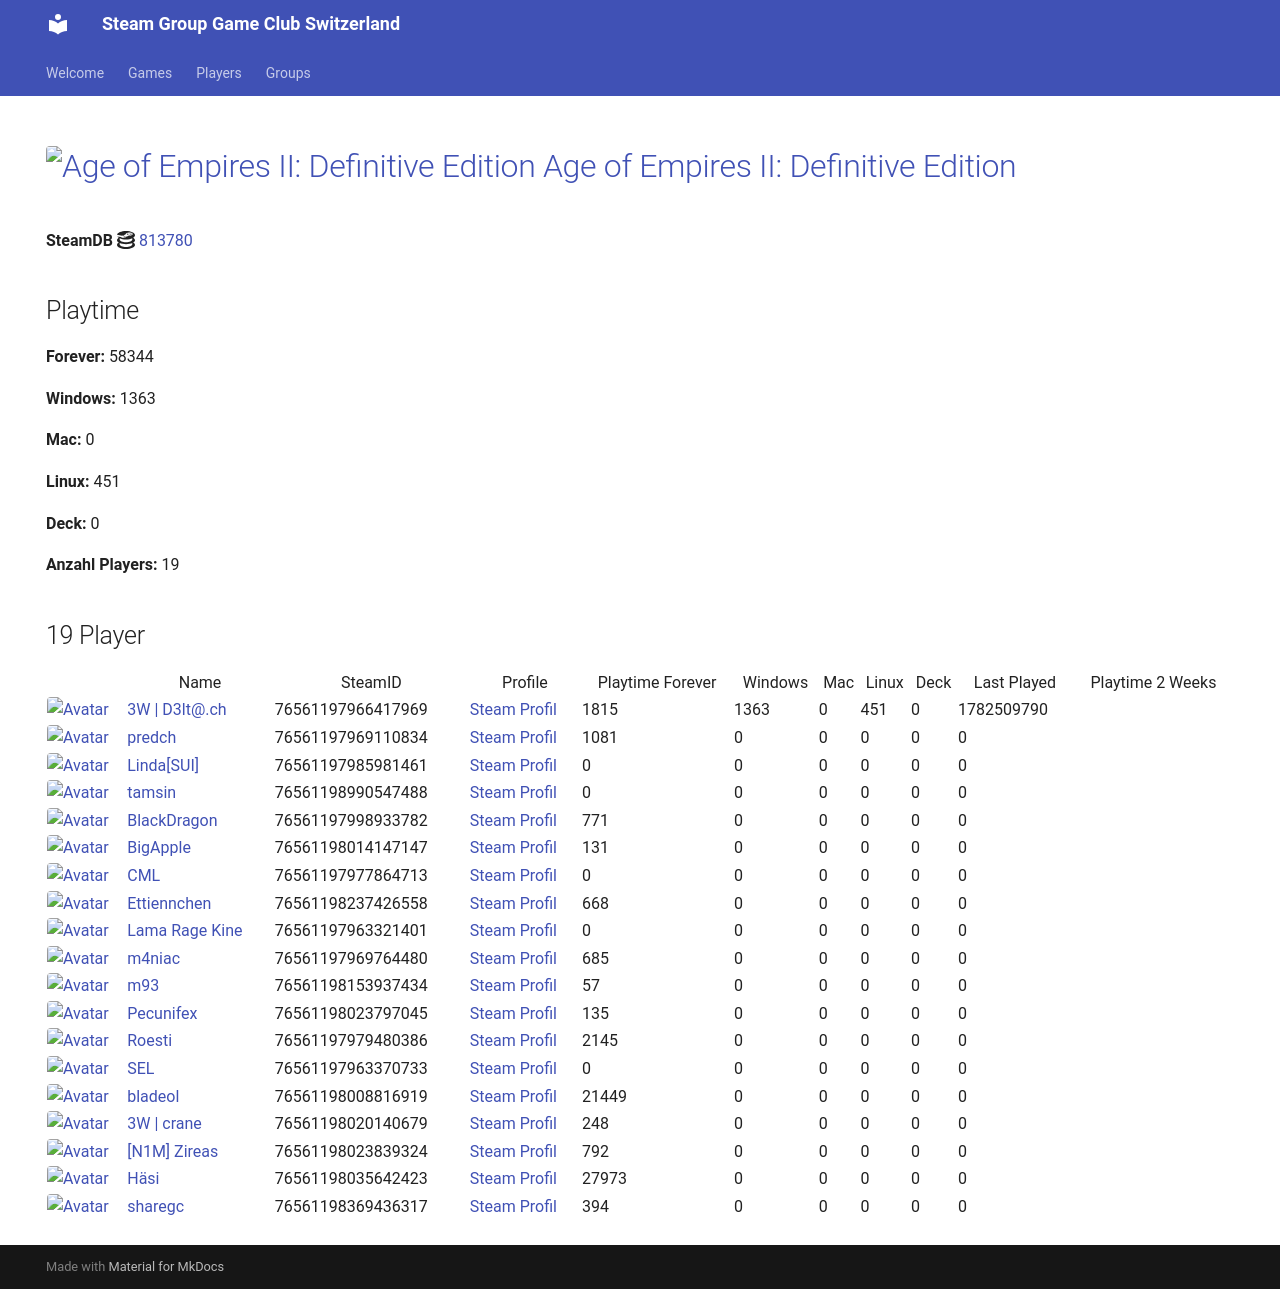

repository: Game-Club-Switzerland/steam.gameclub.ch · page: game/813780/index.html · generator: mkdocs

---
hide:
  - navigation
  - toc
---
# <a href="https://store.steampowered.com/app/813780"><img src="https://media.steampowered.com/steamcommunity/public/images/apps/813780/e2b5a7beb58136b892e517cb93ae08b36065363c.jpg" alt="Age of Empires II: Definitive Edition" style="width:32px;height:32px;border-radius:4px;" /> Age of Empires II: Definitive Edition</a>

**SteamDB :simple-steamdb:** <a href="https://steamdb.info/app/813780">813780</a>

## Playtime

**Forever:** 87525

**Windows:** 1363

**Mac:** 0

**Linux:** 0

**Deck:** 0

**Anzahl Players:** 23
## 23 Player

<table id="charts-table" class="display" style="width:100%">
            <thead>
                <tr>
                    <th></th>
                    <th>Name</th>
                    <th>SteamID</th>
                    <th>Profile</th>
                    <th>Playtime Forever</th>
                    <th>Windows</th>
                    <th>Mac</th>
                    <th>Linux</th>
                    <th>Deck</th>
                    <th>Last Played</th>
                    <th>Playtime 2 Weeks</th>
                </tr>
            </thead>
            <tbody>
        <tr>
<td><a href="/player/76561197966417969" target="_blank" title="3W | D3lt@.ch"><img src="https://avatars.steamstatic.com/363ea361fc7ff2a14a2a780a5e15e66cee03e434_full.jpg" alt="Avatar" style="width:48px;height:48px;border-radius:4px;"></a></td><td><a href="/player/76561197966417969" target="_blank" title="3W | D3lt@.ch">3W | D3lt@.ch</a></td><td>76561197966417969</td><td><a href="https://steamcommunity.com/id/3wd3lta/" target="_blank">Steam Profil</a></td><td>1363</td><td>1363</td><td>0</td><td>0</td><td>0</td><td>1751060468</td><td></td></tr>
<tr>
<td><a href="/player/76561197970585783" target="_blank" title="Jim doesn't feel like dancing."><img src="https://avatars.steamstatic.com/7815f1938354e9b2a63e079fd40874c826340230_full.jpg" alt="Avatar" style="width:48px;height:48px;border-radius:4px;"></a></td><td><a href="/player/76561197970585783" target="_blank" title="Jim doesn't feel like dancing.">Jim doesn't feel like dancing.</a></td><td>76561197970585783</td><td><a href="https://steamcommunity.com/profiles/76561197970585783/" target="_blank">Steam Profil</a></td><td>1001</td><td>0</td><td>0</td><td>0</td><td>0</td><td>0</td><td></td></tr>
<tr>
<td><a href="/player/76561197985981461" target="_blank" title="Linda[SUI]"><img src="https://avatars.steamstatic.com/715689713a0bd4a947c884e2bfa8b8f2b124ea9d_full.jpg" alt="Avatar" style="width:48px;height:48px;border-radius:4px;"></a></td><td><a href="/player/76561197985981461" target="_blank" title="Linda[SUI]">Linda[SUI]</a></td><td>76561197985981461</td><td><a href="https://steamcommunity.com/profiles/76561197985981461/" target="_blank">Steam Profil</a></td><td>0</td><td>0</td><td>0</td><td>0</td><td>0</td><td>0</td><td></td></tr>
<tr>
<td><a href="/player/76561197969110834" target="_blank" title="predch"><img src="https://avatars.steamstatic.com/8dfe278c7493b6984540e57ecd57b791df13841e_full.jpg" alt="Avatar" style="width:48px;height:48px;border-radius:4px;"></a></td><td><a href="/player/76561197969110834" target="_blank" title="predch">predch</a></td><td>76561197969110834</td><td><a href="https://steamcommunity.com/profiles/76561197969110834/" target="_blank">Steam Profil</a></td><td>857</td><td>0</td><td>0</td><td>0</td><td>0</td><td>0</td><td></td></tr>
<tr>
<td><a href="/player/76561198014147147" target="_blank" title="BigApple"><img src="https://avatars.steamstatic.com/c2ccb85440535c4503bfd8bdbcf964d097f8dcd4_full.jpg" alt="Avatar" style="width:48px;height:48px;border-radius:4px;"></a></td><td><a href="/player/76561198014147147" target="_blank" title="BigApple">BigApple</a></td><td>76561198014147147</td><td><a href="https://steamcommunity.com/profiles/76561198014147147/" target="_blank">Steam Profil</a></td><td>131</td><td>0</td><td>0</td><td>0</td><td>0</td><td>0</td><td></td></tr>
<tr>
<td><a href="/player/76561198153937434" target="_blank" title="m93"><img src="https://avatars.steamstatic.com/1c0b5c37a442a2d39f32902ec42f2e26ba6a142e_full.jpg" alt="Avatar" style="width:48px;height:48px;border-radius:4px;"></a></td><td><a href="/player/76561198153937434" target="_blank" title="m93">m93</a></td><td>76561198153937434</td><td><a href="https://steamcommunity.com/profiles/76561198153937434/" target="_blank">Steam Profil</a></td><td>57</td><td>0</td><td>0</td><td>0</td><td>0</td><td>0</td><td></td></tr>
<tr>
<td><a href="/player/76561197998933782" target="_blank" title="BlackDragon"><img src="https://avatars.steamstatic.com/2d67419dcbddc68d0d0f649777d0c77c84528b89_full.jpg" alt="Avatar" style="width:48px;height:48px;border-radius:4px;"></a></td><td><a href="/player/76561197998933782" target="_blank" title="BlackDragon">BlackDragon</a></td><td>76561197998933782</td><td><a href="https://steamcommunity.com/profiles/76561197998933782/" target="_blank">Steam Profil</a></td><td>771</td><td>0</td><td>0</td><td>0</td><td>0</td><td>0</td><td></td></tr>
<tr>
<td><a href="/player/76561197977864713" target="_blank" title="CML"><img src="https://avatars.steamstatic.com/a52dfe7d3ee19120d8b9b8722f269d6aeb35bd93_full.jpg" alt="Avatar" style="width:48px;height:48px;border-radius:4px;"></a></td><td><a href="/player/76561197977864713" target="_blank" title="CML">CML</a></td><td>76561197977864713</td><td><a href="https://steamcommunity.com/profiles/76561197977864713/" target="_blank">Steam Profil</a></td><td>0</td><td>0</td><td>0</td><td>0</td><td>0</td><td>0</td><td></td></tr>
<tr>
<td><a href="/player/76561197960504659" target="_blank" title="cortez"><img src="https://avatars.steamstatic.com/99ee2e7af5120add107ab024259b1174c3374c95_full.jpg" alt="Avatar" style="width:48px;height:48px;border-radius:4px;"></a></td><td><a href="/player/76561197960504659" target="_blank" title="cortez">cortez</a></td><td>76561197960504659</td><td><a href="https://steamcommunity.com/profiles/76561197960504659/" target="_blank">Steam Profil</a></td><td>4053</td><td>0</td><td>0</td><td>0</td><td>0</td><td>0</td><td></td></tr>
<tr>
<td><a href="/player/76561198035642423" target="_blank" title="Häsi"><img src="https://avatars.steamstatic.com/603a2a51978eabb89f03acdf961a704c90ed9bdf_full.jpg" alt="Avatar" style="width:48px;height:48px;border-radius:4px;"></a></td><td><a href="/player/76561198035642423" target="_blank" title="Häsi">Häsi</a></td><td>76561198035642423</td><td><a href="https://steamcommunity.com/id/SgtHasi/" target="_blank">Steam Profil</a></td><td>27971</td><td>0</td><td>0</td><td>0</td><td>0</td><td>0</td><td>165</td></tr>
<tr>
<td><a href="/player/76561197963321401" target="_blank" title="Lama Rage Kine"><img src="https://avatars.steamstatic.com/baf3f1e4fe88fff5f7b21b537acda40c52ec0d56_full.jpg" alt="Avatar" style="width:48px;height:48px;border-radius:4px;"></a></td><td><a href="/player/76561197963321401" target="_blank" title="Lama Rage Kine">Lama Rage Kine</a></td><td>76561197963321401</td><td><a href="https://steamcommunity.com/id/dakine85/" target="_blank">Steam Profil</a></td><td>0</td><td>0</td><td>0</td><td>0</td><td>0</td><td>0</td><td></td></tr>
<tr>
<td><a href="/player/76561197969764480" target="_blank" title="m4niac"><img src="https://avatars.steamstatic.com/7d4a07b7909b83ce6e61db85a98ab4e315c3e6b2_full.jpg" alt="Avatar" style="width:48px;height:48px;border-radius:4px;"></a></td><td><a href="/player/76561197969764480" target="_blank" title="m4niac">m4niac</a></td><td>76561197969764480</td><td><a href="https://steamcommunity.com/profiles/76561197969764480/" target="_blank">Steam Profil</a></td><td>685</td><td>0</td><td>0</td><td>0</td><td>0</td><td>0</td><td></td></tr>
<tr>
<td><a href="/player/76561197960353130" target="_blank" title="modano"><img src="https://avatars.steamstatic.com/1080d0b6680c13d8ad37086de683791b549bbff7_full.jpg" alt="Avatar" style="width:48px;height:48px;border-radius:4px;"></a></td><td><a href="/player/76561197960353130" target="_blank" title="modano">modano</a></td><td>76561197960353130</td><td><a href="https://steamcommunity.com/profiles/76561197960353130/" target="_blank">Steam Profil</a></td><td>0</td><td>0</td><td>0</td><td>0</td><td>0</td><td>0</td><td></td></tr>
<tr>
<td><a href="/player/76561197961153140" target="_blank" title="mYKe"><img src="https://avatars.steamstatic.com/d5ef05cf3cb3602d3fe15216cf663b753c3b5b25_full.jpg" alt="Avatar" style="width:48px;height:48px;border-radius:4px;"></a></td><td><a href="/player/76561197961153140" target="_blank" title="mYKe">mYKe</a></td><td>76561197961153140</td><td><a href="https://steamcommunity.com/profiles/76561197961153140/" target="_blank">Steam Profil</a></td><td>1207</td><td>0</td><td>0</td><td>0</td><td>0</td><td>0</td><td></td></tr>
<tr>
<td><a href="/player/76561198023797045" target="_blank" title="Pecunifex"><img src="https://avatars.steamstatic.com/e0d1bc9b6c9f8586c23338164259a9fa1567b842_full.jpg" alt="Avatar" style="width:48px;height:48px;border-radius:4px;"></a></td><td><a href="/player/76561198023797045" target="_blank" title="Pecunifex">Pecunifex</a></td><td>76561198023797045</td><td><a href="https://steamcommunity.com/id/Pecunifex/" target="_blank">Steam Profil</a></td><td>135</td><td>0</td><td>0</td><td>0</td><td>0</td><td>0</td><td></td></tr>
<tr>
<td><a href="/player/76561197979480386" target="_blank" title="Roesti"><img src="https://avatars.steamstatic.com/d11c33497819af95e1c7f16ea77362f87b76117d_full.jpg" alt="Avatar" style="width:48px;height:48px;border-radius:4px;"></a></td><td><a href="/player/76561197979480386" target="_blank" title="Roesti">Roesti</a></td><td>76561197979480386</td><td><a href="https://steamcommunity.com/profiles/76561197979480386/" target="_blank">Steam Profil</a></td><td>2145</td><td>0</td><td>0</td><td>0</td><td>0</td><td>0</td><td></td></tr>
<tr>
<td><a href="/player/76561197963370733" target="_blank" title="SEL"><img src="https://avatars.steamstatic.com/6194fad493f4a82b2a3bc107c4e6c55299290c01_full.jpg" alt="Avatar" style="width:48px;height:48px;border-radius:4px;"></a></td><td><a href="/player/76561197963370733" target="_blank" title="SEL">SEL</a></td><td>76561197963370733</td><td><a href="https://steamcommunity.com/id/BGCSEL/" target="_blank">Steam Profil</a></td><td>0</td><td>0</td><td>0</td><td>0</td><td>0</td><td>0</td><td></td></tr>
<tr>
<td><a href="/player/76561198990547488" target="_blank" title="tamsin"><img src="https://avatars.steamstatic.com/faa3fc7efb1b5a6fd17e8dbd1d883d5762ab0ada_full.jpg" alt="Avatar" style="width:48px;height:48px;border-radius:4px;"></a></td><td><a href="/player/76561198990547488" target="_blank" title="tamsin">tamsin</a></td><td>76561198990547488</td><td><a href="https://steamcommunity.com/profiles/76561198990547488/" target="_blank">Steam Profil</a></td><td>102</td><td>0</td><td>0</td><td>0</td><td>0</td><td>0</td><td></td></tr>
<tr>
<td><a href="/player/76561198023839324" target="_blank" title="[N1M] Zireas"><img src="https://avatars.steamstatic.com/b053cb698df6607c8515bebff0f89d9c9bcb1c08_full.jpg" alt="Avatar" style="width:48px;height:48px;border-radius:4px;"></a></td><td><a href="/player/76561198023839324" target="_blank" title="[N1M] Zireas">[N1M] Zireas</a></td><td>76561198023839324</td><td><a href="https://steamcommunity.com/profiles/76561198023839324/" target="_blank">Steam Profil</a></td><td>427</td><td>0</td><td>0</td><td>0</td><td>0</td><td>0</td><td></td></tr>
<tr>
<td><a href="/player/76561197967889695" target="_blank" title="sniffels"><img src="https://avatars.steamstatic.com/0cda3bfafc19308850b2333d44b4ed659b54e559_full.jpg" alt="Avatar" style="width:48px;height:48px;border-radius:4px;"></a></td><td><a href="/player/76561197967889695" target="_blank" title="sniffels">sniffels</a></td><td>76561197967889695</td><td><a href="https://steamcommunity.com/profiles/76561197967889695/" target="_blank">Steam Profil</a></td><td>3881</td><td>0</td><td>0</td><td>0</td><td>0</td><td>0</td><td></td></tr>
<tr>
<td><a href="/player/76561198008816919" target="_blank" title="bladeol"><img src="https://avatars.steamstatic.com/f86cb15260c9a19ff5dea7a644a8aa753b158a12_full.jpg" alt="Avatar" style="width:48px;height:48px;border-radius:4px;"></a></td><td><a href="/player/76561198008816919" target="_blank" title="bladeol">bladeol</a></td><td>76561198008816919</td><td><a href="https://steamcommunity.com/profiles/76561198008816919/" target="_blank">Steam Profil</a></td><td>21340</td><td>0</td><td>0</td><td>0</td><td>0</td><td>0</td><td>414</td></tr>
<tr>
<td><a href="/player/76561198369436317" target="_blank" title="sharegc"><img src="https://avatars.steamstatic.com/4b6a981698f8bca38682c48e3b75a2e012c626ab_full.jpg" alt="Avatar" style="width:48px;height:48px;border-radius:4px;"></a></td><td><a href="/player/76561198369436317" target="_blank" title="sharegc">sharegc</a></td><td>76561198369436317</td><td><a href="https://steamcommunity.com/id/sharegc/" target="_blank">Steam Profil</a></td><td>141</td><td>0</td><td>0</td><td>0</td><td>0</td><td>0</td><td></td></tr>
<tr>
<td><a href="/player/76561198878955432" target="_blank" title="devilangel"><img src="https://avatars.steamstatic.com/5a5989c57757e7682f1b52e14aeea685b5802f59_full.jpg" alt="Avatar" style="width:48px;height:48px;border-radius:4px;"></a></td><td><a href="/player/76561198878955432" target="_blank" title="devilangel">devilangel</a></td><td>76561198878955432</td><td><a href="https://steamcommunity.com/profiles/76561198878955432/" target="_blank">Steam Profil</a></td><td>21258</td><td>0</td><td>0</td><td>0</td><td>0</td><td>0</td><td>106</td></tr>
</tbody>
</table>
